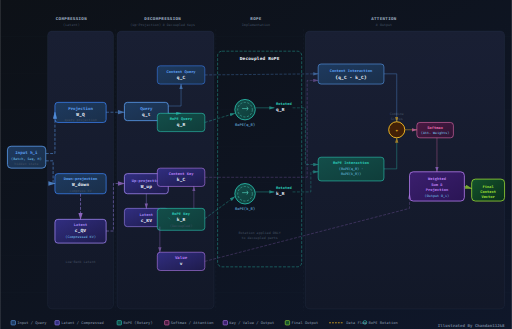
t = 0.00 s
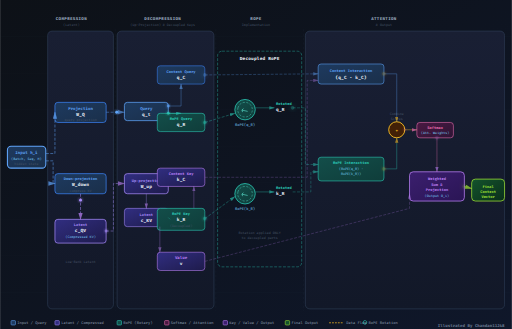
t = 1.61 s
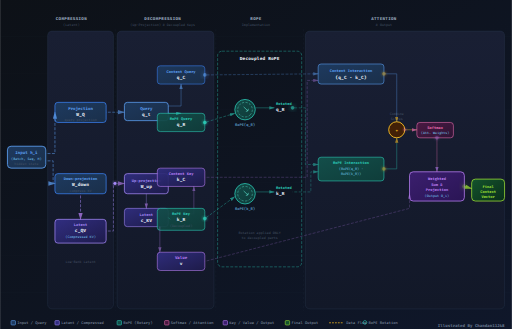
t = 3.36 s
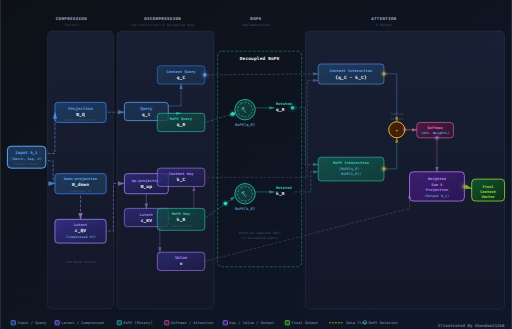
t = 4.97 s
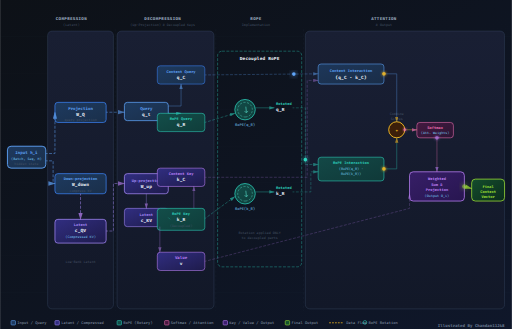
t = 6.70 s
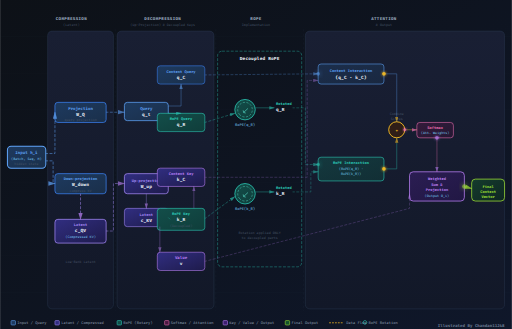
t = 7.14 s

The animated SVG that drew these frames (rendered in a browser with its animation timeline set to each time). Animation: 40 SMIL elements (animate=19,animateMotion=16,animateTransform=5), 7 CSS @keyframes rules; frames cover the first 7.14 s, repeats indefinitely.

<svg width="1400" height="900" viewBox="0 0 1400 900"
  xmlns="http://www.w3.org/2000/svg">

  <!-- ═══════════════════════════════════════════════════ DEFS ════ -->
  <defs>
    <filter id="glow" x="-40%" y="-40%" width="180%" height="180%">
      <feGaussianBlur stdDeviation="4" result="blur"/>
      <feMerge><feMergeNode in="blur"/><feMergeNode in="SourceGraphic"/></feMerge>
    </filter>
    <filter id="glow-strong" x="-60%" y="-60%" width="220%" height="220%">
      <feGaussianBlur stdDeviation="7" result="blur"/>
      <feMerge><feMergeNode in="blur"/><feMergeNode in="SourceGraphic"/></feMerge>
    </filter>
    <filter id="shadow">
      <feDropShadow dx="0" dy="2" stdDeviation="3" flood-color="#000" flood-opacity="0.4"/>
    </filter>

    <!-- Gradients -->
    <linearGradient id="bg" x1="0" y1="0" x2="1" y2="1">
      <stop offset="0%" stop-color="#0d1117"/>
      <stop offset="100%" stop-color="#0f172a"/>
    </linearGradient>
    <linearGradient id="panel-grad" x1="0" y1="0" x2="0" y2="1">
      <stop offset="0%" stop-color="#1a2035"/>
      <stop offset="100%" stop-color="#131929"/>
    </linearGradient>
    <linearGradient id="blue-grad" x1="0" y1="0" x2="1" y2="1">
      <stop offset="0%" stop-color="#1e3a5f"/>
      <stop offset="100%" stop-color="#1a2f4a"/>
    </linearGradient>
    <linearGradient id="purple-grad" x1="0" y1="0" x2="1" y2="1">
      <stop offset="0%" stop-color="#312e81"/>
      <stop offset="100%" stop-color="#1e1b4b"/>
    </linearGradient>
    <linearGradient id="teal-grad" x1="0" y1="0" x2="1" y2="1">
      <stop offset="0%" stop-color="#134e4a"/>
      <stop offset="100%" stop-color="#0f3d3a"/>
    </linearGradient>
    <linearGradient id="pink-grad" x1="0" y1="0" x2="1" y2="1">
      <stop offset="0%" stop-color="#4a1942"/>
      <stop offset="100%" stop-color="#2d1535"/>
    </linearGradient>
    <linearGradient id="rope-grad" x1="0" y1="0" x2="1" y2="1">
      <stop offset="0%" stop-color="#1e1b4b"/>
      <stop offset="100%" stop-color="#312e81"/>
    </linearGradient>
    <linearGradient id="green-grad" x1="0" y1="0" x2="1" y2="1">
      <stop offset="0%" stop-color="#14532d"/>
      <stop offset="100%" stop-color="#0a2f1a"/>
    </linearGradient>
    <linearGradient id="output-grad" x1="0" y1="0" x2="1" y2="1">
      <stop offset="0%" stop-color="#3b1f6e"/>
      <stop offset="100%" stop-color="#2a1555"/>
    </linearGradient>

    <!-- Arrow markers -->
    <marker id="a-blue" markerWidth="10" markerHeight="10" refX="9" refY="3" orient="auto">
      <path d="M0,0 L0,6 L10,3 z" fill="#60a5fa"/>
    </marker>
    <marker id="a-purple" markerWidth="10" markerHeight="10" refX="9" refY="3" orient="auto">
      <path d="M0,0 L0,6 L10,3 z" fill="#c084fc"/>
    </marker>
    <marker id="a-teal" markerWidth="10" markerHeight="10" refX="9" refY="3" orient="auto">
      <path d="M0,0 L0,6 L10,3 z" fill="#2dd4bf"/>
    </marker>
    <marker id="a-pink" markerWidth="10" markerHeight="10" refX="9" refY="3" orient="auto">
      <path d="M0,0 L0,6 L10,3 z" fill="#f472b6"/>
    </marker>
    <marker id="a-amber" markerWidth="10" markerHeight="10" refX="9" refY="3" orient="auto">
      <path d="M0,0 L0,6 L10,3 z" fill="#fbbf24"/>
    </marker>
    <marker id="a-lime" markerWidth="10" markerHeight="10" refX="9" refY="3" orient="auto">
      <path d="M0,0 L0,6 L10,3 z" fill="#a3e635"/>
    </marker>
    <marker id="a-cyan" markerWidth="10" markerHeight="10" refX="9" refY="3" orient="auto">
      <path d="M0,0 L0,6 L10,3 z" fill="#22d3ee"/>
    </marker>
    <marker id="a-white" markerWidth="10" markerHeight="10" refX="9" refY="3" orient="auto">
      <path d="M0,0 L0,6 L10,3 z" fill="#94a3b8"/>
    </marker>
  </defs>

  <!-- ═══════════════════════════════════════════════ STYLES ══════ -->
  <style>
    text { font-family: 'SF Mono','Fira Code','Consolas',monospace; }
    .title   { font-size:20px; font-weight:700; fill:#f1f5f9; letter-spacing:.5px; }
    .sub     { font-size:12px; fill:#64748b; }
    .label   { font-size:10px; fill:#94a3b8; }
    .code    { font-size:10px; fill:#7dd3fc; }
    .code-sm { font-size:9px;  fill:#7dd3fc; }
    .dim     { font-size:9px;  fill:#475569; }
    .ptitle  { font-size:12px; font-weight:700; fill:#e2e8f0; letter-spacing:.4px; }
    .nlbl    { font-size:11px; font-weight:600; }
    .nlbl-sm { font-size:10px; font-weight:600; }
    .section-title { font-size:11px; font-weight:700; fill:#94a3b8; letter-spacing:1px; text-transform:uppercase; }

    @keyframes dash { to { stroke-dashoffset:-24; } }
    .flow { stroke-dasharray:8 4; animation: dash .8s linear infinite; }

    @keyframes pulse-border { 0%,100%{stroke-opacity:.3} 50%{stroke-opacity:.85} }
    .bp { animation: pulse-border 4s ease-in-out infinite; }

    @keyframes rotate-rope { 0%{transform:rotate(0deg)} 100%{transform:rotate(360deg)} }

    @keyframes ph1 { 0%,8%{fill-opacity:1} 4%{fill-opacity:.55} 33%,100%{fill-opacity:1} }
    @keyframes ph2 { 0%,33%{fill-opacity:1} 37%{fill-opacity:.55} 66%,100%{fill-opacity:1} }
    @keyframes ph3 { 0%,66%{fill-opacity:1} 70%{fill-opacity:.55} 100%{fill-opacity:1} }
    .hl1 { animation: ph1 10s linear infinite; }
    .hl2 { animation: ph2 10s linear infinite; }
    .hl3 { animation: ph3 10s linear infinite; }

    @keyframes glow-pulse { 0%,100%{opacity:.6} 50%{opacity:1} }
    .gp { animation: glow-pulse 2s ease-in-out infinite; }
  </style>

  <!-- ═══════════════════════════════════════════ BACKGROUND ══════ -->
  <rect width="1400" height="900" fill="url(#bg)"/>
  <g opacity=".04">
    <line x1="0" y1="100" x2="1400" y2="100" stroke="#94a3b8"/>
    <line x1="0" y1="200" x2="1400" y2="200" stroke="#94a3b8"/>
    <line x1="0" y1="300" x2="1400" y2="300" stroke="#94a3b8"/>
    <line x1="0" y1="400" x2="1400" y2="400" stroke="#94a3b8"/>
    <line x1="0" y1="500" x2="1400" y2="500" stroke="#94a3b8"/>
    <line x1="0" y1="600" x2="1400" y2="600" stroke="#94a3b8"/>
    <line x1="0" y1="700" x2="1400" y2="700" stroke="#94a3b8"/>
    <line x1="0" y1="800" x2="1400" y2="800" stroke="#94a3b8"/>
  </g>


  <!-- ════════════════════════════ SECTION HEADERS (top labels) ═══ -->
  <text x="195" y="55" text-anchor="middle" class="section-title">Compression</text>
  <text x="195" y="70" text-anchor="middle" class="dim" fill="#60a5fa">(Latent)</text>

  <text x="445" y="55" text-anchor="middle" class="section-title">Decompression</text>
  <text x="445" y="70" text-anchor="middle" class="dim" fill="#c084fc">(Up-Projection) &amp; Decoupled Keys</text>

  <text x="700" y="55" text-anchor="middle" class="section-title">RoPE</text>
  <text x="700" y="70" text-anchor="middle" class="dim" fill="#2dd4bf">Implementation</text>

  <text x="1050" y="55" text-anchor="middle" class="section-title">Attention</text>
  <text x="1050" y="70" text-anchor="middle" class="dim" fill="#f472b6">&amp; Output</text>

  <!-- Section divider lines -->
  <line x1="315" y1="80" x2="315" y2="850" stroke="#334155" stroke-width="1" stroke-dasharray="6 6" opacity=".3"/>
  <line x1="590" y1="80" x2="590" y2="850" stroke="#334155" stroke-width="1" stroke-dasharray="6 6" opacity=".3"/>
  <line x1="830" y1="80" x2="830" y2="850" stroke="#334155" stroke-width="1" stroke-dasharray="6 6" opacity=".3"/>


  <!-- ══════════════════════════════════ INPUT (left edge) ════════ -->
  <rect x="20" y="400" width="105" height="60" rx="10" fill="url(#blue-grad)" stroke="#60a5fa" stroke-width="2" class="hl1">
    <animate attributeName="stroke-width" values="2;3;2" dur="3s" repeatCount="indefinite"/>
  </rect>
  <text x="72" y="422" text-anchor="middle" class="nlbl" fill="#60a5fa">Input h_i</text>
  <text x="72" y="438" text-anchor="middle" class="code-sm">(Batch, Seq, H)</text>
  <text x="72" y="452" text-anchor="middle" class="dim">hidden state</text>


  <!-- ═════════════════════════════ COMPRESSION PANEL ═════════════ -->
  <rect x="130" y="85" width="180" height="760" rx="12" fill="url(#panel-grad)" stroke="#3b4f6b" stroke-width="1.5" opacity=".95" class="bp"/>

  <!-- === Projection W_Q box === -->
  <rect x="150" y="280" width="140" height="55" rx="8" fill="url(#blue-grad)" stroke="#3b82f6" stroke-width="2" class="hl1"/>
  <text x="220" y="302" text-anchor="middle" class="nlbl" fill="#60a5fa">Projection</text>
  <text x="220" y="318" text-anchor="middle" class="ptitle" fill="#93c5fd">W_Q</text>
  <text x="220" y="330" text-anchor="middle" class="dim">query projection</text>

  <!-- Arrow: Input → Projection W_Q -->
  <path d="M 125 420 L 150 420 L 150 335 L 150 307" fill="none" stroke="#60a5fa" stroke-width="2" marker-end="url(#a-blue)" class="flow" opacity=".7"/>

  <!-- === Down-projection W_down === -->
  <rect x="150" y="475" width="140" height="55" rx="8" fill="url(#blue-grad)" stroke="#3b82f6" stroke-width="2" class="hl1"/>
  <text x="220" y="493" text-anchor="middle" class="nlbl-sm" fill="#60a5fa">Down-projection</text>
  <text x="220" y="510" text-anchor="middle" class="ptitle" fill="#93c5fd">W_down</text>
  <text x="220" y="525" text-anchor="middle" class="dim">compress KV</text>

  <!-- Arrow: Input → Down-projection -->
  <path d="M 125 440 L 145 440 L 145 502 L 150 502" fill="none" stroke="#60a5fa" stroke-width="2" marker-end="url(#a-blue)" class="flow" opacity=".7"/>

  <!-- === Latent c_QV === -->
  <rect x="150" y="600" width="140" height="65" rx="8" fill="url(#purple-grad)" stroke="#a78bfa" stroke-width="2" class="hl1"/>
  <text x="220" y="618" text-anchor="middle" class="nlbl-sm" fill="#a78bfa">Latent</text>
  <text x="220" y="635" text-anchor="middle" class="ptitle" fill="#c4b5fd">c_QV</text>
  <text x="220" y="650" text-anchor="middle" class="code-sm" fill="#a78bfa">(Compressed KV)</text>
  <text x="220" y="720" text-anchor="middle" class="dim" fill="#a78bfa">Low-Rank Latent</text>

  <!-- Arrow: Down-projection → Latent -->
  <line x1="220" y1="530" x2="220" y2="600" stroke="#a78bfa" stroke-width="2" marker-end="url(#a-purple)" class="flow" opacity=".7"/>


  <!-- ═════════════════════ DECOMPRESSION PANEL ══════════════════ -->
  <rect x="320" y="85" width="265" height="760" rx="12" fill="url(#panel-grad)" stroke="#3b4f6b" stroke-width="1.5" opacity=".95" class="bp"/>

  <!-- === Query q_t === -->
  <rect x="340" y="280" width="120" height="50" rx="8" fill="url(#blue-grad)" stroke="#60a5fa" stroke-width="2" class="hl2"/>
  <text x="400" y="300" text-anchor="middle" class="nlbl" fill="#60a5fa">Query</text>
  <text x="400" y="316" text-anchor="middle" class="ptitle" fill="#93c5fd">q_t</text>

  <!-- Arrow: Projection → Query -->
  <line x1="290" y1="307" x2="340" y2="307" stroke="#60a5fa" stroke-width="2" marker-end="url(#a-blue)" class="flow" opacity=".6"/>

  <!-- === Content Query q_C === -->
  <rect x="430" y="180" width="130" height="50" rx="8" fill="url(#blue-grad)" stroke="#3b82f6" stroke-width="1.5" class="hl2"/>
  <text x="495" y="199" text-anchor="middle" class="nlbl-sm" fill="#60a5fa">Content Query</text>
  <text x="495" y="216" text-anchor="middle" class="ptitle" fill="#93c5fd">q_C</text>

  <!-- Arrow: Query → Content Query -->
  <path d="M 460 290 L 495 290 L 495 230" fill="none" stroke="#60a5fa" stroke-width="1.5" marker-end="url(#a-blue)" opacity=".6"/>

  <!-- === RoPE Query q_R === -->
  <rect x="430" y="310" width="130" height="50" rx="8" fill="url(#teal-grad)" stroke="#2dd4bf" stroke-width="1.5" class="hl2"/>
  <text x="495" y="329" text-anchor="middle" class="nlbl-sm" fill="#2dd4bf">RoPE Query</text>
  <text x="495" y="346" text-anchor="middle" class="ptitle" fill="#5eead4">q_R</text>

  <!-- Arrow: Query → RoPE Query -->
  <path d="M 460 310 L 495 310 L 495 310" fill="none" stroke="#2dd4bf" stroke-width="1.5" marker-end="url(#a-teal)" opacity=".6"/>

  <!-- === Up-projection W_up === -->
  <rect x="340" y="475" width="120" height="55" rx="8" fill="url(#purple-grad)" stroke="#a78bfa" stroke-width="2" class="hl2"/>
  <text x="400" y="497" text-anchor="middle" class="nlbl-sm" fill="#a78bfa">Up-projection</text>
  <text x="400" y="514" text-anchor="middle" class="ptitle" fill="#c4b5fd">W_up</text>

  <!-- Arrow: Latent c_QV → Up-projection -->
  <path d="M 290 632 L 310 632 L 310 502 L 340 502" fill="none" stroke="#a78bfa" stroke-width="2" marker-end="url(#a-purple)" class="flow" opacity=".6"/>

  <!-- === Latent c_KV === -->
  <rect x="340" y="570" width="120" height="50" rx="8" fill="url(#purple-grad)" stroke="#a78bfa" stroke-width="1.5" class="hl2"/>
  <text x="400" y="590" text-anchor="middle" class="nlbl-sm" fill="#a78bfa">Latent</text>
  <text x="400" y="606" text-anchor="middle" class="ptitle" fill="#c4b5fd">c_KV</text>

  <!-- Arrow: Up-projection → Latent c_KV -->
  <line x1="400" y1="530" x2="400" y2="570" stroke="#a78bfa" stroke-width="1.5" marker-end="url(#a-purple)" opacity=".6"/>

  <!-- === Content Key k_C === -->
  <rect x="430" y="460" width="130" height="50" rx="8" fill="url(#purple-grad)" stroke="#c084fc" stroke-width="1.5" class="hl2"/>
  <text x="495" y="479" text-anchor="middle" class="nlbl-sm" fill="#c084fc">Content Key</text>
  <text x="495" y="496" text-anchor="middle" class="ptitle" fill="#d8b4fe">k_C</text>

  <!-- Arrow: Latent c_KV → Content Key -->
  <path d="M 460 585 L 530 585 L 530 510" fill="none" stroke="#c084fc" stroke-width="1.5" marker-end="url(#a-purple)" opacity=".5"/>

  <!-- === RoPE Key k_R (Decoupled) === -->
  <rect x="430" y="570" width="130" height="60" rx="8" fill="url(#teal-grad)" stroke="#2dd4bf" stroke-width="1.5" class="hl2"/>
  <text x="495" y="588" text-anchor="middle" class="nlbl-sm" fill="#2dd4bf">RoPE Key</text>
  <text x="495" y="605" text-anchor="middle" class="ptitle" fill="#5eead4">k_R</text>
  <text x="495" y="622" text-anchor="middle" class="dim" fill="#2dd4bf">(Decoupled)</text>

  <!-- Arrow: Latent c_KV → RoPE Key -->
  <path d="M 460 595 L 465 600 L 465 600" fill="none" stroke="#2dd4bf" stroke-width="1.5" opacity=".5"/>

  <!-- === Value v === -->
  <rect x="430" y="690" width="130" height="50" rx="8" fill="url(#purple-grad)" stroke="#c084fc" stroke-width="1.5" class="hl2"/>
  <text x="495" y="709" text-anchor="middle" class="nlbl" fill="#c084fc">Value</text>
  <text x="495" y="726" text-anchor="middle" class="ptitle" fill="#d8b4fe">v</text>

  <!-- Arrow: Latent c_KV → Value -->
  <path d="M 437 620 L 437 690" fill="none" stroke="#c084fc" stroke-width="1.5" marker-end="url(#a-purple)" opacity=".5"/>


  <!-- ══════════════════════════ RoPE IMPLEMENTATION PANEL ════════ -->
  <rect x="595" y="140" width="230" height="590" rx="12" fill="none" stroke="#2dd4bf" stroke-width="2" stroke-dasharray="8 4" opacity=".5"/>
  <text x="710" y="165" text-anchor="middle" class="ptitle" fill="#2dd4bf">Decoupled RoPE</text>

  <!-- === RoPE circle for q_R (top) === -->
  <g transform="translate(670, 300)">
    <circle cx="0" cy="0" r="28" fill="url(#teal-grad)" stroke="#2dd4bf" stroke-width="2" class="hl2"/>
    <!-- Rotating inner ring -->
    <circle cx="0" cy="0" r="20" fill="none" stroke="#5eead4" stroke-width="1.5" stroke-dasharray="6 4" opacity=".7">
      <animateTransform attributeName="transform" type="rotate" dur="3s" from="0" to="360" repeatCount="indefinite"/>
    </circle>
    <!-- Arrow indicators -->
    <path d="M -8,-3 L 8,-3 L 5,-8 M 8,-3 L 5,2" fill="none" stroke="#5eead4" stroke-width="1.5">
      <animateTransform attributeName="transform" type="rotate" dur="3s" from="0" to="360" repeatCount="indefinite"/>
    </path>
  </g>
  <text x="670" y="345" text-anchor="middle" class="code" fill="#2dd4bf">RoPE(q_R)</text>

  <!-- Arrow: RoPE Query → RoPE circle (top) -->
  <line x1="560" y1="335" x2="642" y2="310" stroke="#2dd4bf" stroke-width="1.5" marker-end="url(#a-teal)" class="flow" opacity=".6"/>

  <!-- Rotated q_R output -->
  <text x="755" y="288" text-anchor="start" class="nlbl-sm" fill="#2dd4bf">Rotated</text>
  <text x="755" y="303" text-anchor="start" class="ptitle" fill="#5eead4">q_R</text>

  <!-- Arrow: RoPE circle → Rotated q_R (to Attention) -->
  <line x1="698" y1="295" x2="750" y2="295" stroke="#2dd4bf" stroke-width="1.5" marker-end="url(#a-teal)" opacity=".6"/>

  <!-- === RoPE circle for k_R (bottom) === -->
  <g transform="translate(670, 530)">
    <circle cx="0" cy="0" r="28" fill="url(#teal-grad)" stroke="#2dd4bf" stroke-width="2" class="hl2"/>
    <!-- Rotating inner ring -->
    <circle cx="0" cy="0" r="20" fill="none" stroke="#5eead4" stroke-width="1.5" stroke-dasharray="6 4" opacity=".7">
      <animateTransform attributeName="transform" type="rotate" dur="3s" from="0" to="360" repeatCount="indefinite"/>
    </circle>
    <path d="M -8,-3 L 8,-3 L 5,-8 M 8,-3 L 5,2" fill="none" stroke="#5eead4" stroke-width="1.5">
      <animateTransform attributeName="transform" type="rotate" dur="3s" from="0" to="360" repeatCount="indefinite"/>
    </path>
  </g>
  <text x="670" y="575" text-anchor="middle" class="code" fill="#2dd4bf">RoPE(k_R)</text>

  <!-- Arrow: RoPE Key → RoPE circle (bottom) -->
  <line x1="560" y1="598" x2="642" y2="538" stroke="#2dd4bf" stroke-width="1.5" marker-end="url(#a-teal)" class="flow" opacity=".6"/>

  <!-- Rotated k_R output -->
  <text x="755" y="518" text-anchor="start" class="nlbl-sm" fill="#2dd4bf">Rotated</text>
  <text x="755" y="533" text-anchor="start" class="ptitle" fill="#5eead4">k_R</text>

  <!-- Arrow: RoPE circle (bottom) → Rotated k_R -->
  <line x1="698" y1="525" x2="750" y2="525" stroke="#2dd4bf" stroke-width="1.5" marker-end="url(#a-teal)" opacity=".6"/>

  <!-- Annotation -->
  <text x="710" y="640" text-anchor="middle" class="dim" fill="#2dd4bf">Rotation applied ONLY</text>
  <text x="710" y="655" text-anchor="middle" class="dim" fill="#2dd4bf">to decoupled parts</text>


  <!-- ═══════════════════════════ ATTENTION & OUTPUT PANEL ════════ -->
  <rect x="835" y="85" width="545" height="760" rx="12" fill="url(#panel-grad)" stroke="#3b4f6b" stroke-width="1.5" opacity=".95" class="bp"/>

  <!-- === Content Interaction (q_C · k_C) === -->
  <rect x="870" y="175" width="180" height="55" rx="8" fill="url(#blue-grad)" stroke="#60a5fa" stroke-width="1.5" class="hl3"/>
  <text x="960" y="196" text-anchor="middle" class="nlbl-sm" fill="#60a5fa">Content Interaction</text>
  <text x="960" y="215" text-anchor="middle" class="ptitle" fill="#93c5fd">(q_C · k_C)</text>

  <!-- Arrow: Content Query q_C → Content Interaction -->
  <path d="M 560 205 L 870 202" fill="none" stroke="#60a5fa" stroke-width="1.5" marker-end="url(#a-blue)" class="flow" opacity=".5"/>

  <!-- Arrow: Content Key k_C → Content Interaction -->
  <path d="M 560 485 L 840 485 L 840 220 L 870 220" fill="none" stroke="#c084fc" stroke-width="1.5" marker-end="url(#a-purple)" class="flow" opacity=".4"/>

  <!-- === RoPE Interaction === -->
  <rect x="870" y="430" width="180" height="65" rx="8" fill="url(#teal-grad)" stroke="#2dd4bf" stroke-width="1.5" class="hl3"/>
  <text x="960" y="449" text-anchor="middle" class="nlbl-sm" fill="#2dd4bf">RoPE Interaction</text>
  <text x="960" y="466" text-anchor="middle" class="code-sm" fill="#5eead4">(RoPE(q_R) ·</text>
  <text x="960" y="480" text-anchor="middle" class="code-sm" fill="#5eead4"> RoPE(k_R))</text>

  <!-- Arrow: Rotated q_R → RoPE Interaction -->
  <path d="M 800 295 L 835 295 L 835 450 L 870 450" fill="none" stroke="#2dd4bf" stroke-width="1.5" marker-end="url(#a-teal)" class="flow" opacity=".5"/>

  <!-- Arrow: Rotated k_R → RoPE Interaction -->
  <path d="M 800 525 L 850 525 L 850 470 L 870 470" fill="none" stroke="#2dd4bf" stroke-width="1.5" marker-end="url(#a-teal)" class="flow" opacity=".5"/>

  <!-- === Combine Scores (+) circle === -->
  <text x="1085" y="315" text-anchor="middle" class="dim" fill="#fbbf24">Combine</text>
  <text x="1085" y="328" text-anchor="middle" class="dim" fill="#fbbf24">Scores</text>
  <circle cx="1085" cy="355" r="22" fill="#422006" stroke="#fbbf24" stroke-width="2.5" class="hl3"/>
  <text x="1085" y="362" text-anchor="middle" class="nlbl" fill="#fbbf24" font-size="18">+</text>

  <!-- Arrow: Content Interaction → + -->
  <path d="M 1050 202 L 1085 202 L 1085 333" fill="none" stroke="#60a5fa" stroke-width="1.5" marker-end="url(#a-amber)" opacity=".6"/>

  <!-- Arrow: RoPE Interaction → + -->
  <path d="M 1050 462 L 1085 462 L 1085 377" fill="none" stroke="#2dd4bf" stroke-width="1.5" marker-end="url(#a-amber)" opacity=".6"/>

  <!-- === Softmax === -->
  <rect x="1140" y="335" width="100" height="42" rx="8" fill="url(#pink-grad)" stroke="#f472b6" stroke-width="1.5" class="hl3"/>
  <text x="1190" y="352" text-anchor="middle" class="nlbl-sm" fill="#f472b6">Softmax</text>
  <text x="1190" y="367" text-anchor="middle" class="code-sm" fill="#f9a8d4">(Att. Weights)</text>

  <!-- Arrow: + → Softmax -->
  <line x1="1107" y1="355" x2="1140" y2="355" stroke="#fbbf24" stroke-width="1.5" marker-end="url(#a-pink)" opacity=".7"/>

  <!-- === Weighted Sum & Projection === -->
  <rect x="1120" y="470" width="150" height="80" rx="10" fill="url(#output-grad)" stroke="#c084fc" stroke-width="2" class="hl3"/>
  <text x="1195" y="493" text-anchor="middle" class="nlbl-sm" fill="#c084fc">Weighted</text>
  <text x="1195" y="508" text-anchor="middle" class="nlbl-sm" fill="#c084fc">Sum &amp;</text>
  <text x="1195" y="523" text-anchor="middle" class="nlbl-sm" fill="#c084fc">Projection</text>
  <text x="1195" y="540" text-anchor="middle" class="code-sm" fill="#d8b4fe">(Output O_i)</text>

  <!-- Arrow: Softmax → Weighted Sum -->
  <path d="M 1195 377 L 1195 470" fill="none" stroke="#f472b6" stroke-width="1.5" marker-end="url(#a-purple)" opacity=".6"/>

  <!-- Arrow: Value v → Weighted Sum -->
  <path d="M 560 715 L 1120 570 L 1120 530" fill="none" stroke="#c084fc" stroke-width="1.5" marker-end="url(#a-purple)" class="flow" stroke-dasharray="6 4" opacity=".4"/>

  <!-- === Final Context Vector === -->
  <rect x="1290" y="490" width="90" height="60" rx="10" fill="url(#green-grad)" stroke="#a3e635" stroke-width="2" class="hl3"/>
  <text x="1335" y="513" text-anchor="middle" class="nlbl-sm" fill="#a3e635">Final</text>
  <text x="1335" y="527" text-anchor="middle" class="nlbl-sm" fill="#a3e635">Context</text>
  <text x="1335" y="541" text-anchor="middle" class="nlbl-sm" fill="#a3e635">Vector</text>

  <!-- Arrow: Weighted Sum → Final Context -->
  <line x1="1270" y1="510" x2="1290" y2="516" stroke="#a3e635" stroke-width="2" marker-end="url(#a-lime)" opacity=".7"/>


  <!-- ═══════════════════════════════════════════ LEGEND ══════════ -->
  <g transform="translate(30, 878)">
    <rect width="12" height="12" rx="2" fill="#1e3a5f" stroke="#60a5fa" stroke-width="1.5" y="-1"/>
    <text x="17" y="9" class="label" fill="#60a5fa">Input / Query</text>

    <rect x="120" width="12" height="12" rx="2" fill="#312e81" stroke="#a78bfa" stroke-width="1.5" y="-1"/>
    <text x="137" y="9" class="label" fill="#a78bfa">Latent / Compressed</text>

    <rect x="290" width="12" height="12" rx="2" fill="#134e4a" stroke="#2dd4bf" stroke-width="1.5" y="-1"/>
    <text x="307" y="9" class="label" fill="#2dd4bf">RoPE (Rotary)</text>

    <rect x="420" width="12" height="12" rx="2" fill="#4a1942" stroke="#f472b6" stroke-width="1.5" y="-1"/>
    <text x="437" y="9" class="label" fill="#f472b6">Softmax / Attention</text>

    <rect x="580" width="12" height="12" rx="2" fill="#3b1f6e" stroke="#c084fc" stroke-width="1.5" y="-1"/>
    <text x="597" y="9" class="label" fill="#c084fc">Key / Value / Output</text>

    <rect x="750" width="12" height="12" rx="2" fill="#14532d" stroke="#a3e635" stroke-width="1.5" y="-1"/>
    <text x="767" y="9" class="label" fill="#a3e635">Final Output</text>

    <line x1="870" y1="5" x2="910" y2="5" stroke="#fbbf24" stroke-width="2" stroke-dasharray="5 3"/>
    <text x="917" y="9" class="label" fill="#fbbf24">Data Flow</text>

    <circle cx="968" cy="4" r="5" fill="none" stroke="#2dd4bf" stroke-width="1.5">
      <animateTransform attributeName="transform" type="rotate" dur="3s" from="0 968 4" to="360 968 4" repeatCount="indefinite"/>
    </circle>
    <text x="978" y="9" class="label" fill="#2dd4bf">RoPE Rotation</text>
  </g>


  <!-- ════════════════════════════════ ANIMATION PARTICLES ════════ -->
  <!--
    14s cycle, 3 phases:
      Phase 1 (0-4.5s): Input → Compression → Decompression
      Phase 2 (4.5-9s): Decompression splits + RoPE rotation
      Phase 3 (9-14s): Attention scores → Combine → Softmax → Output
  -->

  <!-- P1: Input → Projection W_Q -->
  <circle r="5" fill="#60a5fa" filter="url(#glow)" opacity="0">
    <animateMotion dur="14s" repeatCount="indefinite"
      keyPoints="0;0;1;1" keyTimes="0;0.001;0.06;1" calcMode="linear"
      path="M 125 420 L 150 420 L 150 335 L 150 307"/>
    <animate attributeName="opacity" dur="14s" repeatCount="indefinite"
      values="0;1;1;0;0" keyTimes="0;0.001;0.06;0.08;1"/>
  </circle>

  <!-- P2: Input → Down-projection -->
  <circle r="5" fill="#60a5fa" filter="url(#glow)" opacity="0">
    <animateMotion dur="14s" repeatCount="indefinite"
      keyPoints="0;0;1;1" keyTimes="0;0.02;0.08;1" calcMode="linear"
      path="M 125 440 L 145 440 L 145 502 L 150 502"/>
    <animate attributeName="opacity" dur="14s" repeatCount="indefinite"
      values="0;1;1;0;0" keyTimes="0;0.02;0.08;0.10;1"/>
  </circle>

  <!-- P3: Projection → Query q_t -->
  <circle r="4" fill="#60a5fa" filter="url(#glow)" opacity="0">
    <animateMotion dur="14s" repeatCount="indefinite"
      keyPoints="0;0;1;1" keyTimes="0;0.08;0.14;1" calcMode="linear"
      path="M 290 307 L 340 307"/>
    <animate attributeName="opacity" dur="14s" repeatCount="indefinite"
      values="0;1;1;0;0" keyTimes="0;0.08;0.14;0.16;1"/>
  </circle>

  <!-- P4: Down-projection → Latent c_QV -->
  <circle r="4" fill="#a78bfa" filter="url(#glow)" opacity="0">
    <animateMotion dur="14s" repeatCount="indefinite"
      keyPoints="0;0;1;1" keyTimes="0;0.10;0.16;1" calcMode="linear"
      path="M 220 530 L 220 600"/>
    <animate attributeName="opacity" dur="14s" repeatCount="indefinite"
      values="0;1;1;0;0" keyTimes="0;0.10;0.16;0.18;1"/>
  </circle>

  <!-- P5: Latent c_QV → Up-projection -->
  <circle r="4" fill="#a78bfa" filter="url(#glow)" opacity="0">
    <animateMotion dur="14s" repeatCount="indefinite"
      keyPoints="0;0;1;1" keyTimes="0;0.18;0.25;1" calcMode="linear"
      path="M 290 632 L 310 632 L 310 502 L 340 502"/>
    <animate attributeName="opacity" dur="14s" repeatCount="indefinite"
      values="0;1;1;0;0" keyTimes="0;0.18;0.25;0.27;1"/>
  </circle>

  <!-- P6: Query → Content Query q_C -->
  <circle r="4" fill="#60a5fa" filter="url(#glow)" opacity="0">
    <animateMotion dur="14s" repeatCount="indefinite"
      keyPoints="0;0;1;1" keyTimes="0;0.16;0.22;1" calcMode="linear"
      path="M 460 290 L 495 290 L 495 230"/>
    <animate attributeName="opacity" dur="14s" repeatCount="indefinite"
      values="0;1;1;0;0" keyTimes="0;0.16;0.22;0.24;1"/>
  </circle>

  <!-- P7: Query → RoPE Query q_R -->
  <circle r="4" fill="#2dd4bf" filter="url(#glow)" opacity="0">
    <animateMotion dur="14s" repeatCount="indefinite"
      keyPoints="0;0;1;1" keyTimes="0;0.16;0.22;1" calcMode="linear"
      path="M 460 310 L 495 335"/>
    <animate attributeName="opacity" dur="14s" repeatCount="indefinite"
      values="0;1;1;0;0" keyTimes="0;0.16;0.22;0.24;1"/>
  </circle>

  <!-- P8: RoPE Query → RoPE circle (top) -->
  <circle r="5" fill="#2dd4bf" filter="url(#glow)" opacity="0">
    <animateMotion dur="14s" repeatCount="indefinite"
      keyPoints="0;0;1;1" keyTimes="0;0.28;0.36;1" calcMode="linear"
      path="M 560 335 L 642 310"/>
    <animate attributeName="opacity" dur="14s" repeatCount="indefinite"
      values="0;1;1;0;0" keyTimes="0;0.28;0.36;0.38;1"/>
  </circle>

  <!-- P9: RoPE Key → RoPE circle (bottom) -->
  <circle r="5" fill="#2dd4bf" filter="url(#glow)" opacity="0">
    <animateMotion dur="14s" repeatCount="indefinite"
      keyPoints="0;0;1;1" keyTimes="0;0.30;0.38;1" calcMode="linear"
      path="M 560 598 L 642 538"/>
    <animate attributeName="opacity" dur="14s" repeatCount="indefinite"
      values="0;1;1;0;0" keyTimes="0;0.30;0.38;0.40;1"/>
  </circle>

  <!-- P10: Rotated q_R → RoPE Interaction -->
  <circle r="5" fill="#2dd4bf" filter="url(#glow-strong)" opacity="0">
    <animateMotion dur="14s" repeatCount="indefinite"
      keyPoints="0;0;1;1" keyTimes="0;0.40;0.50;1" calcMode="linear"
      path="M 800 295 L 835 295 L 835 450 L 870 450"/>
    <animate attributeName="opacity" dur="14s" repeatCount="indefinite"
      values="0;1;1;0;0" keyTimes="0;0.40;0.50;0.52;1"/>
  </circle>

  <!-- P11: Content Query → Content Interaction -->
  <circle r="5" fill="#60a5fa" filter="url(#glow-strong)" opacity="0">
    <animateMotion dur="14s" repeatCount="indefinite"
      keyPoints="0;0;1;1" keyTimes="0;0.40;0.50;1" calcMode="linear"
      path="M 560 205 L 870 202"/>
    <animate attributeName="opacity" dur="14s" repeatCount="indefinite"
      values="0;1;1;0;0" keyTimes="0;0.40;0.50;0.52;1"/>
  </circle>

  <!-- P12: Content Interaction → + -->
  <circle r="5" fill="#fbbf24" filter="url(#glow)" opacity="0">
    <animateMotion dur="14s" repeatCount="indefinite"
      keyPoints="0;0;1;1" keyTimes="0;0.55;0.62;1" calcMode="linear"
      path="M 1050 202 L 1085 202 L 1085 333"/>
    <animate attributeName="opacity" dur="14s" repeatCount="indefinite"
      values="0;1;1;0;0" keyTimes="0;0.55;0.62;0.64;1"/>
  </circle>

  <!-- P13: RoPE Interaction → + -->
  <circle r="5" fill="#fbbf24" filter="url(#glow)" opacity="0">
    <animateMotion dur="14s" repeatCount="indefinite"
      keyPoints="0;0;1;1" keyTimes="0;0.55;0.62;1" calcMode="linear"
      path="M 1050 462 L 1085 462 L 1085 377"/>
    <animate attributeName="opacity" dur="14s" repeatCount="indefinite"
      values="0;1;1;0;0" keyTimes="0;0.55;0.62;0.64;1"/>
  </circle>

  <!-- P14: + → Softmax -->
  <circle r="4" fill="#f472b6" filter="url(#glow)" opacity="0">
    <animateMotion dur="14s" repeatCount="indefinite"
      keyPoints="0;0;1;1" keyTimes="0;0.65;0.70;1" calcMode="linear"
      path="M 1107 355 L 1140 355"/>
    <animate attributeName="opacity" dur="14s" repeatCount="indefinite"
      values="0;1;1;0;0" keyTimes="0;0.65;0.70;0.72;1"/>
  </circle>

  <!-- P15: Softmax → Weighted Sum -->
  <circle r="5" fill="#c084fc" filter="url(#glow)" opacity="0">
    <animateMotion dur="14s" repeatCount="indefinite"
      keyPoints="0;0;1;1" keyTimes="0;0.72;0.80;1" calcMode="linear"
      path="M 1195 377 L 1195 470"/>
    <animate attributeName="opacity" dur="14s" repeatCount="indefinite"
      values="0;1;1;0;0" keyTimes="0;0.72;0.80;0.82;1"/>
  </circle>

  <!-- P16: Weighted Sum → Final Context -->
  <circle r="6" fill="#a3e635" filter="url(#glow-strong)" opacity="0">
    <animateMotion dur="14s" repeatCount="indefinite"
      keyPoints="0;0;1;1" keyTimes="0;0.84;0.90;1" calcMode="linear"
      path="M 1270 510 L 1290 516"/>
    <animate attributeName="opacity" dur="14s" repeatCount="indefinite"
      values="0;1;1;0;0" keyTimes="0;0.84;0.90;0.93;1"/>
  </circle>

  <!-- Output flash ring -->
  <circle cx="1335" cy="520" r="30" fill="none" stroke="#a3e635" stroke-width="2" opacity="0">
    <animate attributeName="opacity" dur="14s" repeatCount="indefinite"
      values="0;0;0.6;0;0" keyTimes="0;0.90;0.94;0.97;1"/>
    <animate attributeName="r" dur="14s" repeatCount="indefinite"
      values="30;30;50;50;30" keyTimes="0;0.90;0.94;0.97;1"/>
  </circle>

  <!-- Credit -->
  <text x="1380" y="895" text-anchor="end" font-family="'SF Mono','Fira Code','Consolas',monospace"
        font-size="11" font-weight="700" fill="#64748b">Illustrated By Chandan11248</text>

</svg>
